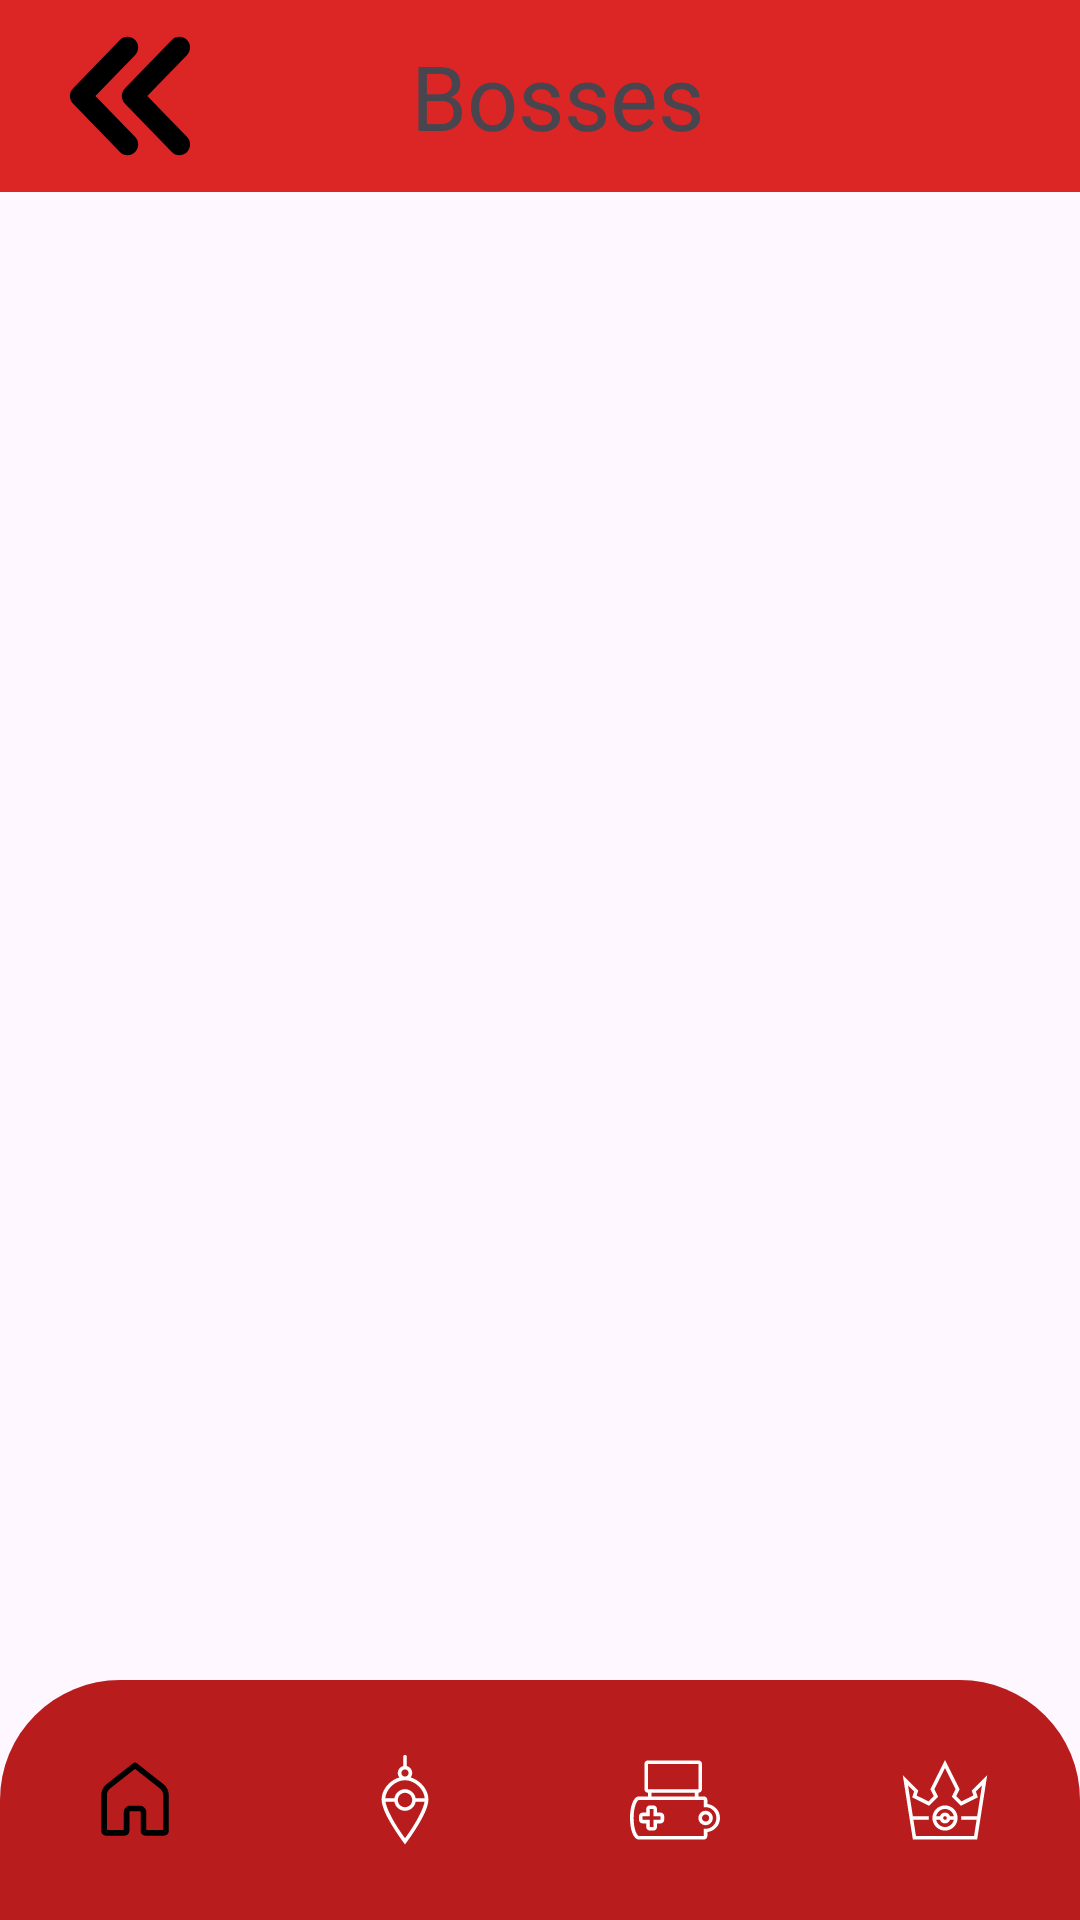

Layout XML and referenced resources for this Android screen:
<!-- AndroidManifest.xml: application theme Theme.POKEMON_RED_RADICAL -->
<!-- res/layout/activity_bosses.xml -->
<?xml version="1.0" encoding="utf-8"?>
<LinearLayout xmlns:android="http://schemas.android.com/apk/res/android"
    xmlns:app="http://schemas.android.com/apk/res-auto"
    xmlns:tools="http://schemas.android.com/tools"
    android:layout_width="match_parent"
    android:layout_height="match_parent"
    android:orientation="vertical"
    tools:context=".Bosses">


    
    <androidx.appcompat.widget.Toolbar
        android:id="@+id/my_toolbar"
        android:layout_width="match_parent"
        android:layout_height="?attr/actionBarSize"
        android:background="@color/red_600"
        android:elevation="4dp"
        android:popupTheme="@style/ThemeOverlay.AppCompat.Light"
        android:theme="@style/ThemeOverlay.AppCompat.ActionBar"
        >
        <RelativeLayout
            android:layout_width="match_parent"
            android:layout_height="wrap_content"
            >
            <ImageView
                android:id="@+id/returnBackIcon"
                android:layout_width="wrap_content"
                android:layout_height="wrap_content"
                android:src="@drawable/returnback"
                android:layout_marginStart="-5dp"
                android:layout_alignParentStart="true"
                >
            </ImageView>

            <TextView
                android:id="@+id/titleApp"
                android:layout_width="match_parent"
                android:layout_height="wrap_content"
                android:layout_alignParentStart="true"
                android:layout_centerVertical="true"
                android:layout_marginStart="-5dp"
                android:fontFamily="@font/silkscreen"
                android:text="@string/PokeBosses"
                android:textAlignment="center"
                android:textSize="30sp" />
        </RelativeLayout>
    </androidx.appcompat.widget.Toolbar>

    
    <androidx.recyclerview.widget.RecyclerView
        android:id="@+id/bossList"
        android:layout_width="match_parent"
        android:layout_height="0dp"
        android:layout_weight="1"
        tools:listitem="@layout/recycler_list_layout_pokeitem" />

    
    <com.google.android.material.bottomnavigation.BottomNavigationView
        android:id="@+id/navigator_bar_bottom"
        android:layout_width="match_parent"
        android:layout_height="80dp"
        android:background="@drawable/bottom_bar_shape"
        app:menu="@menu/menu_navigation_bottom_bar"
        app:itemIconSize="30dp"
        app:itemIconTint="@drawable/item_selector"
        app:itemRippleColor="@android:color/transparent"
        app:labelVisibilityMode="unlabeled"
        />

</LinearLayout>
<!-- res/layout/recycler_list_layout_pokeitem.xml (included above) -->
<?xml version="1.0" encoding="utf-8"?>
<LinearLayout
    xmlns:android="http://schemas.android.com/apk/res/android"
    xmlns:app="http://schemas.android.com/apk/res-auto"
    xmlns:tools="http://schemas.android.com/tools"
    android:layout_width="match_parent"
    android:layout_height="wrap_content">

    
    <androidx.cardview.widget.CardView
        android:layout_width="match_parent"
        android:layout_height="wrap_content"
        android:layout_margin="25dp"
        app:contentPadding="10dp"
        app:cardCornerRadius="15dp"
        >
        <RelativeLayout
            android:layout_width="match_parent"
            android:layout_height="wrap_content"
            >
            
            <ImageView
                android:id="@+id/ItemImage"
                android:layout_width="100dp"
                android:layout_height="100dp"
                android:src="@drawable/pokeball_icon"
                />
            
            <TextView
                android:id="@+id/itemText"
                android:layout_width="match_parent"
                android:layout_toEndOf="@id/ItemImage"
                android:layout_height="wrap_content"
                android:layout_centerVertical="true"
                android:fontFamily="@font/silkscreen"
                android:textAllCaps="true"
                android:textSize="20sp"
                android:layout_margin="15dp"
                />
        </RelativeLayout>
    </androidx.cardview.widget.CardView>

</LinearLayout>
<!-- resources referenced by this layout -->
<resources>
  <color name="red_600">#dc2626</color>
  <!-- drawable bottom_bar_shape (drawable) -->
  <?xml version="1.0" encoding="utf-8"?>
  <shape xmlns:android="http://schemas.android.com/apk/res/android"
      android:shape="rectangle"
      >
      <solid
          android:color="@color/red_700"
          />
      <corners
          android:topRightRadius="40dp"
          android:topLeftRadius="40dp"
          />
      <padding
          android:bottom="5dp"
          android:top="5dp"
          />
  </shape>
  <!-- drawable item_selector (drawable) -->
  <?xml version="1.0" encoding="utf-8"?>
  <selector xmlns:android="http://schemas.android.com/apk/res/android">
      <item
          android:state_selected="true"
          android:color= "@color/black"
          />
      <item
          android:state_selected="false"
          android:color="@color/white"
          />
  </selector>
  <!-- drawable returnback (drawable) -->
  <vector xmlns:android="http://schemas.android.com/apk/res/android"
      android:width="64dp"
      android:height="64dp"
      android:viewportWidth="72"
      android:viewportHeight="72">
    <path
        android:fillColor="#FF000000"
        android:pathData="M35.078,13.809C34.033,13.809 32.99,14.216 32.205,15.027L14.592,33.219C13.091,34.77 13.091,37.232 14.592,38.783L32.205,56.975C33.743,58.562 36.275,58.6 37.861,57.064C39.448,55.528 39.489,52.995 37.953,51.408L23.031,36L37.953,20.592C39.489,19.005 39.448,16.473 37.861,14.936C37.085,14.184 36.081,13.809 35.078,13.809zM54.535,13.809C53.49,13.809 52.445,14.216 51.66,15.027L34.047,33.219C32.546,34.77 32.546,37.232 34.047,38.783L51.66,56.975C53.198,58.562 55.73,58.6 57.316,57.064C58.903,55.528 58.944,52.995 57.408,51.408L42.488,36L57.408,20.592C58.944,19.005 58.903,16.473 57.316,14.936C56.54,14.184 55.538,13.809 54.535,13.809z"/>
  </vector>
  <string name="PokeBosses">Bosses</string>
  <style name="Theme.POKEMON_RED_RADICAL" parent="Base.Theme.POKEMON_RED_RADICAL" />
  <color name="red_700">#b91c1c</color>
  <color name="black">#FF000000</color>
  <color name="white">#FFFFFFFF</color>
  <style name="Base.Theme.POKEMON_RED_RADICAL" parent="Theme.Material3.DayNight.NoActionBar">
          
          
          <item name="colorPrimary">@color/red_800</item>
          <item name="colorSecondary">@color/black_700</item>
      </style>
  <color name="red_800">#991b1b</color>
  <color name="black_700">#3f3f46</color>
</resources>
